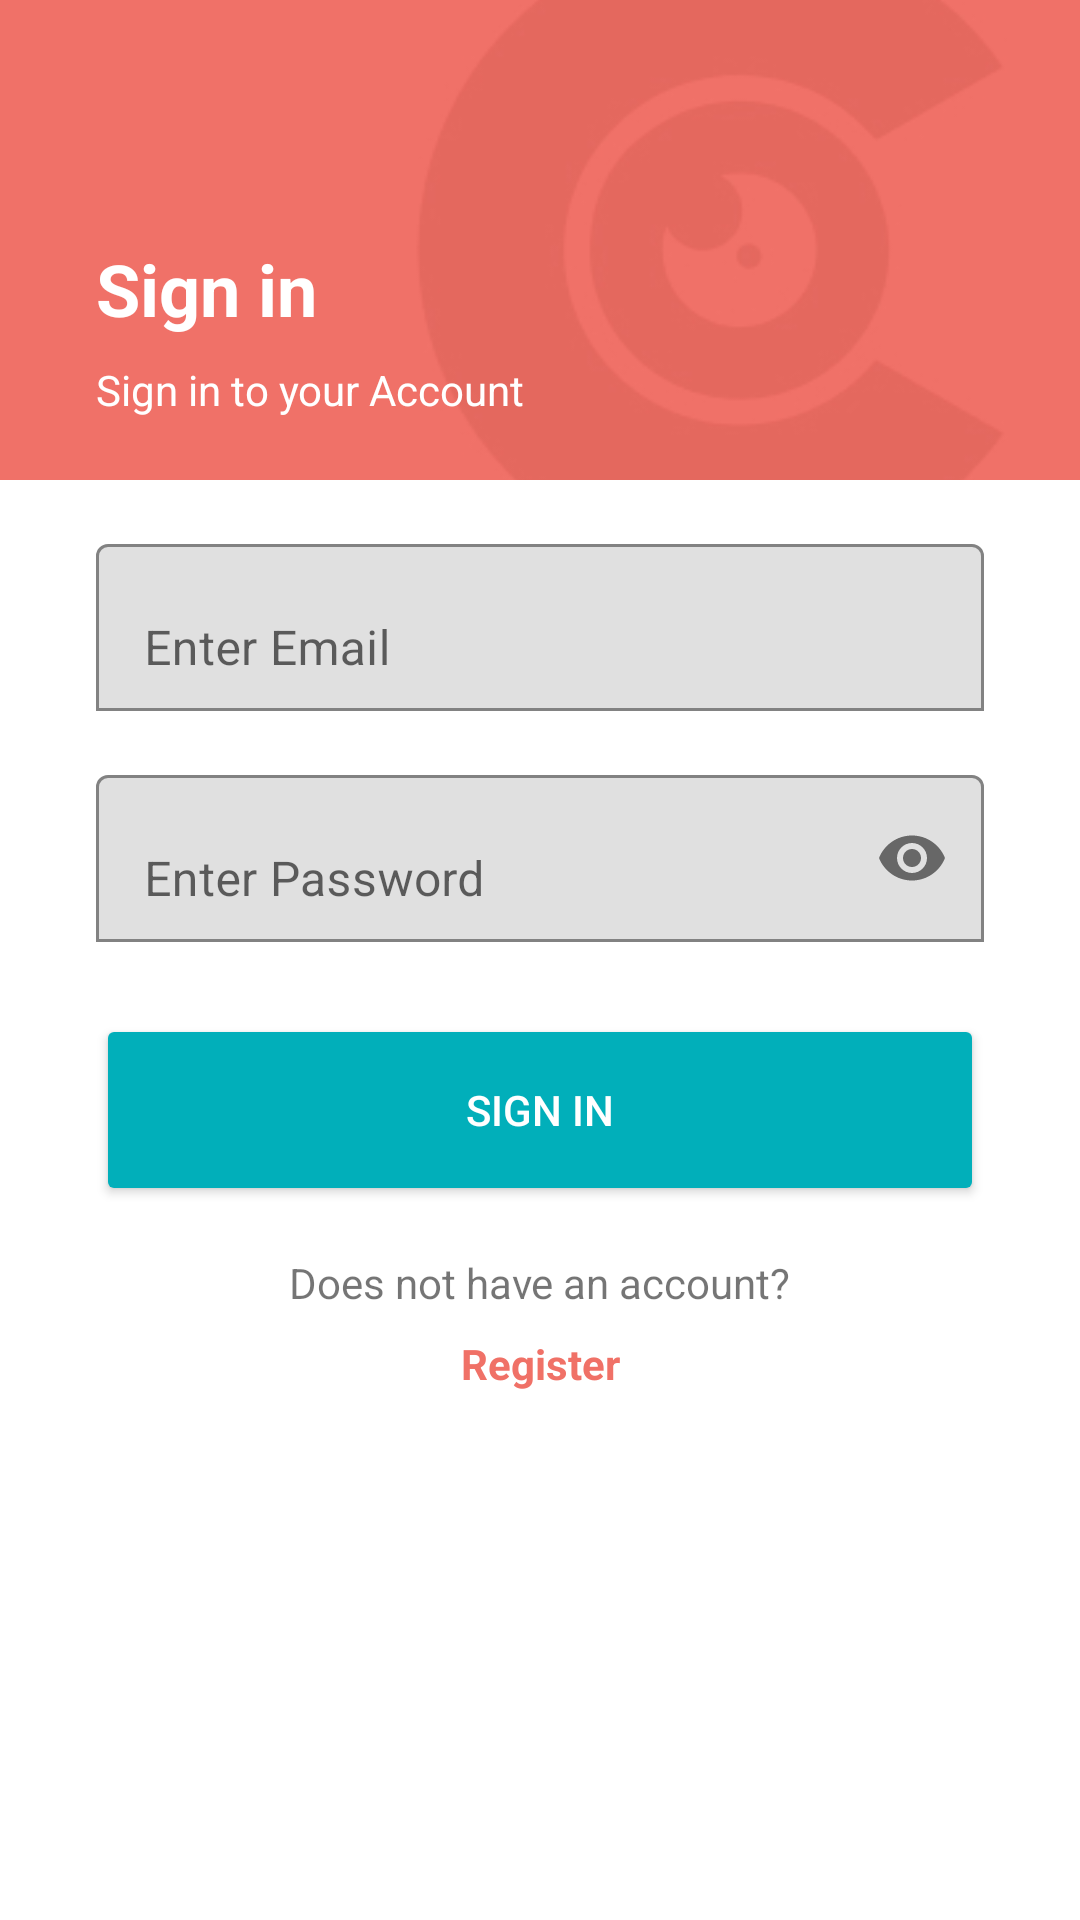

Write the Android layout XML for this screen, with the resource values it uses.
<!-- AndroidManifest.xml: application theme Theme.CulturLens -->
<!-- res/layout/activity_signin.xml -->
<?xml version="1.0" encoding="utf-8"?>
<androidx.constraintlayout.widget.ConstraintLayout xmlns:android="http://schemas.android.com/apk/res/android"
    xmlns:app="http://schemas.android.com/apk/res-auto"
    xmlns:tools="http://schemas.android.com/tools"
    android:layout_width="match_parent"
    android:layout_height="match_parent"
    tools:context=".ui.login.signin.SigninActivity">

    <ImageView
        android:id="@+id/backgroundImage"
        android:layout_width="0dp"
        android:layout_height="0dp"
        android:scaleType="centerCrop"
        android:src="@drawable/signin_register"
        app:layout_constraintWidth_percent="1"
        app:layout_constraintHeight_percent="0.25"
        app:layout_constraintTop_toTopOf="parent"
        app:layout_constraintStart_toStartOf="parent"
        app:layout_constraintEnd_toEndOf="parent" />

    <TextView
        android:id="@+id/titleTextView"
        android:layout_width="0dp"
        android:layout_height="wrap_content"
        android:layout_marginStart="32dp"
        android:layout_marginTop="80dp"
        android:layout_marginEnd="32dp"
        android:text="@string/signin_title"
        android:textSize="24sp"
        android:textStyle="bold"
        android:textColor="@android:color/white"
        app:layout_constraintEnd_toEndOf="parent"
        app:layout_constraintStart_toStartOf="parent"
        app:layout_constraintTop_toTopOf="@id/backgroundImage" />

    <TextView
        android:id="@+id/subtitleTextView"
        android:layout_width="0dp"
        android:layout_height="wrap_content"
        android:layout_marginStart="32dp"
        android:layout_marginTop="8dp"
        android:layout_marginEnd="32dp"
        android:text="@string/signin_subtitle"
        android:textSize="14sp"
        android:textColor="@android:color/white"
        app:layout_constraintEnd_toEndOf="parent"
        app:layout_constraintStart_toStartOf="parent"
        app:layout_constraintTop_toBottomOf="@id/titleTextView" />

    <com.google.android.material.textfield.TextInputLayout
        android:id="@+id/emailInputLayout"
        android:layout_width="0dp"
        android:layout_height="wrap_content"
        android:layout_marginStart="32dp"
        android:layout_marginTop="16dp"
        android:layout_marginEnd="32dp"
        app:boxBackgroundMode="outline"
        app:layout_constraintEnd_toEndOf="parent"
        app:layout_constraintStart_toStartOf="parent"
        app:layout_constraintTop_toBottomOf="@id/backgroundImage">

        <com.google.android.material.textfield.TextInputEditText
            android:id="@+id/emailEditText"
            android:layout_width="match_parent"
            android:layout_height="wrap_content"
            android:hint="@string/placeholder_email"
            android:inputType="textEmailAddress" />
    </com.google.android.material.textfield.TextInputLayout>

    <com.google.android.material.textfield.TextInputLayout
        android:id="@+id/passwordInputLayout"
        android:layout_width="0dp"
        android:layout_height="wrap_content"
        android:layout_marginStart="32dp"
        android:layout_marginTop="16dp"
        android:layout_marginEnd="32dp"
        app:boxBackgroundMode="outline"
        app:endIconMode="password_toggle"
        app:layout_constraintEnd_toEndOf="parent"
        app:layout_constraintStart_toStartOf="parent"
        app:layout_constraintTop_toBottomOf="@id/emailInputLayout">

        <com.google.android.material.textfield.TextInputEditText
            android:id="@+id/passwordEditText"
            android:layout_width="match_parent"
            android:layout_height="wrap_content"
            android:hint="@string/placeholder_password"
            android:inputType="textPassword" />
    </com.google.android.material.textfield.TextInputLayout>

    <Button
        android:id="@+id/signinButton"
        android:layout_width="0dp"
        android:layout_height="64dp"
        android:layout_marginStart="32dp"
        android:layout_marginTop="24dp"
        android:layout_marginEnd="32dp"
        android:backgroundTint="@color/blue_1"
        android:text="@string/signin"
        android:textColor="@color/white"
        app:layout_constraintEnd_toEndOf="parent"
        app:layout_constraintStart_toStartOf="parent"
        app:layout_constraintTop_toBottomOf="@id/passwordInputLayout" />

    <TextView
        android:id="@+id/footerTextView"
        android:layout_width="wrap_content"
        android:layout_height="wrap_content"
        android:layout_marginTop="16dp"
        android:text="@string/footer_text2"
        android:textSize="14sp"
        app:layout_constraintEnd_toEndOf="parent"
        app:layout_constraintStart_toStartOf="parent"
        app:layout_constraintTop_toBottomOf="@id/signinButton" />

    <TextView
        android:id="@+id/RegisterLinkTextView"
        android:layout_width="wrap_content"
        android:layout_height="wrap_content"
        android:layout_marginTop="8dp"
        android:text="@string/register"
        android:textColor="@color/bittersweet"
        android:textSize="14sp"
        android:textStyle="bold"
        app:layout_constraintEnd_toEndOf="parent"
        app:layout_constraintStart_toStartOf="parent"
        app:layout_constraintTop_toBottomOf="@id/footerTextView" />

    <ProgressBar
        android:id="@+id/progressBar"
        android:layout_width="wrap_content"
        android:layout_height="wrap_content"
        android:visibility="gone"
        app:layout_constraintBottom_toBottomOf="parent"
        app:layout_constraintTop_toTopOf="parent"
        app:layout_constraintStart_toStartOf="parent"
        app:layout_constraintEnd_toEndOf="parent" />


</androidx.constraintlayout.widget.ConstraintLayout>
<!-- resources referenced by this layout -->
<resources>
  <color name="bittersweet">#F07167</color>
  <color name="blue_1">#01AFBA</color>
  <color name="white">#FFFFFFFF</color>
  <!-- drawable signin_register: jpg bitmap (drawable, 9403 bytes) -->
  <string name="footer_text2">Does not have an account?</string>
  <string name="placeholder_email">Enter Email</string>
  <string name="placeholder_password">Enter Password</string>
  <string name="register">Register</string>
  <string name="signin">Sign in</string>
  <string name="signin_subtitle"> Sign in to your Account</string>
  <string name="signin_title">Sign in </string>
  <style name="Theme.CulturLens" parent="Theme.MaterialComponents.DayNight.DarkActionBar">
          
          <item name="colorPrimary">@color/bittersweet</item>
          <item name="colorPrimaryVariant">@color/blue_1</item>
          <item name="colorOnPrimary">@color/white</item>
          
          <item name="colorSecondary">@color/teal_200</item>
          <item name="colorSecondaryVariant">@color/teal_700</item>
          <item name="colorOnSecondary">@color/black</item>
          
          <item name="android:statusBarColor">?attr/colorPrimaryVariant</item>
          
      </style>
  <color name="teal_200">#FF03DAC5</color>
  <color name="teal_700">#01AFBA</color>
  <color name="black">#FF000000</color>
</resources>
